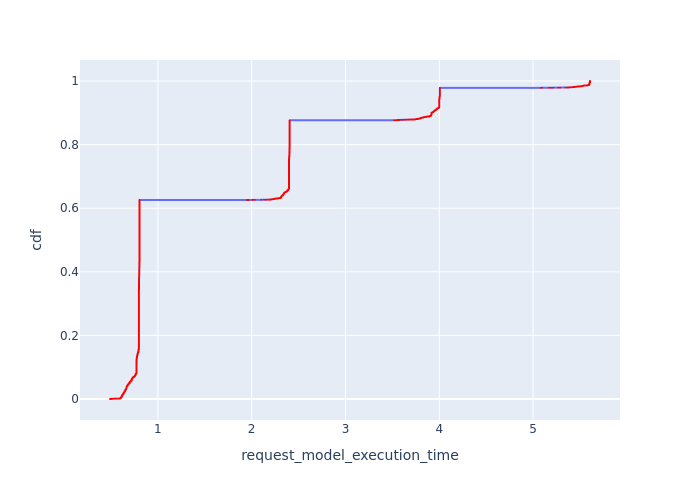

Values plotted in this chart, from the file beside it:
, Request Id, request_model_execution_time, cdf
0, 1, 0.4892, 7.496813854112003e-05
1, 5, 0.4971, 0.0001499
2, 9, 0.5001, 0.0002249
3, 11, 0.5001, 0.0002999
4, 12, 0.5001, 0.0003748
5, 13, 0.5001, 0.0004498
6, 21, 0.508, 0.0005248
7, 22, 0.508, 0.0005997
8, 23, 0.508, 0.0006747
9, 24, 0.5115, 0.0007497
10, 27, 0.5115, 0.0008246
11, 33, 0.5171, 0.0008996
12, 40, 0.5322, 0.0009746
13, 42, 0.5322, 0.00105
14, 51, 0.5501, 0.001125
15, 52, 0.5501, 0.001199
16, 58, 0.5585, 0.001274
17, 64, 0.5797, 0.001349
18, 71, 0.5885, 0.001424
1316, 1593, 0.5913, 0.001499
1317, 1594, 0.5913, 0.001574
1318, 1595, 0.5913, 0.001649
1319, 1596, 0.5913, 0.001724
19, 75, 0.5961, 0.001799
20, 77, 0.5961, 0.001874
21, 78, 0.5961, 0.001949
1305, 1582, 0.6017, 0.002024
1306, 1584, 0.6017, 0.002099
1307, 1585, 0.6017, 0.002174
1308, 1586, 0.6017, 0.002249
1309, 1587, 0.6017, 0.002324
1310, 1588, 0.6017, 0.002399
1311, 1590, 0.6017, 0.002474
1312, 1591, 0.6017, 0.002549
1320, 1597, 0.6017, 0.002624
1321, 1598, 0.6017, 0.002699
1322, 1600, 0.6017, 0.002774
1323, 1601, 0.6017, 0.002849
1326, 1602, 0.6017, 0.002924
1327, 1603, 0.6017, 0.002999
1328, 1604, 0.6017, 0.003074
1329, 1606, 0.6017, 0.003149
22, 80, 0.606, 0.003224
23, 82, 0.606, 0.003299
969, 1214, 0.6065, 0.003374
970, 1216, 0.6065, 0.003449
971, 1217, 0.6065, 0.003524
972, 1218, 0.6065, 0.003598
941, 1183, 0.6072, 0.003673
942, 1184, 0.6072, 0.003748
943, 1185, 0.6072, 0.003823
944, 1187, 0.6072, 0.003898
920, 1158, 0.6072, 0.003973
921, 1159, 0.6072, 0.004048
922, 1160, 0.6072, 0.004123
937, 1178, 0.6072, 0.004198
938, 1179, 0.6072, 0.004273
939, 1180, 0.6072, 0.004348
940, 1182, 0.6072, 0.004423
945, 1188, 0.6072, 0.004498
... 13,279 more rows
